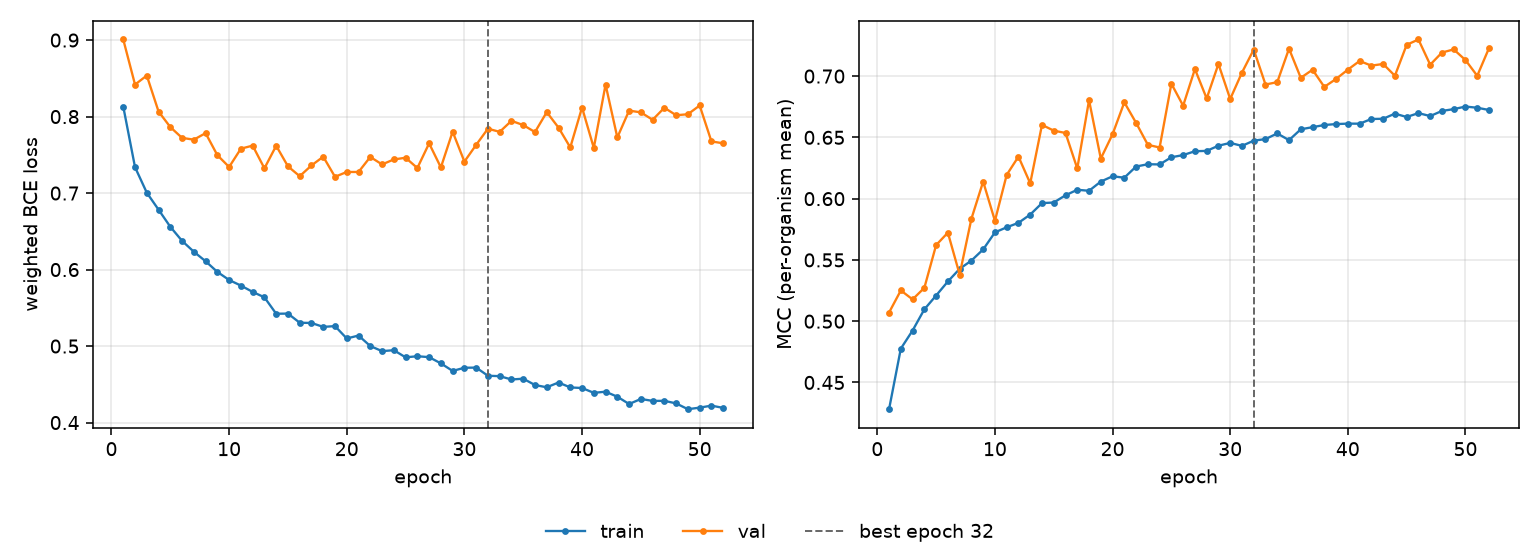

The data file committed next to this chart (first rows):
epoch, tr_loss, vl_loss, tr_mcc, vl_mcc, is_best
1, 0.8131, 0.9008, 0.4282, 0.5071, False
2, 0.7339, 0.8418, 0.4776, 0.5251, False
3, 0.7005, 0.8536, 0.4924, 0.5178, False
4, 0.6783, 0.8066, 0.5097, 0.5272, False
5, 0.6559, 0.7863, 0.5209, 0.5621, False
6, 0.6375, 0.7721, 0.5324, 0.5723, False
7, 0.6233, 0.7698, 0.5427, 0.5381, False
8, 0.6109, 0.7784, 0.5495, 0.5836, False
9, 0.597, 0.7495, 0.5585, 0.6139, False
10, 0.5864, 0.7341, 0.5725, 0.5819, False
11, 0.5791, 0.7581, 0.5766, 0.6194, False
12, 0.5708, 0.762, 0.5803, 0.6343, False
13, 0.5637, 0.7324, 0.587, 0.6125, False
14, 0.5423, 0.7618, 0.5964, 0.6602, False
15, 0.5425, 0.735, 0.5968, 0.6555, False
16, 0.5305, 0.7221, 0.6027, 0.6536, False
17, 0.5302, 0.7362, 0.6072, 0.6246, False
18, 0.5251, 0.7476, 0.6064, 0.6803, False
19, 0.5261, 0.7213, 0.6139, 0.6327, False
20, 0.5099, 0.7276, 0.6183, 0.6526, False
21, 0.5138, 0.7276, 0.6171, 0.6786, False
22, 0.5, 0.7472, 0.6262, 0.6618, False
23, 0.4934, 0.7374, 0.6281, 0.6439, False
24, 0.4946, 0.744, 0.6279, 0.6417, False
25, 0.4853, 0.7462, 0.6338, 0.6938, False
26, 0.4867, 0.7328, 0.6356, 0.6758, False
27, 0.4855, 0.765, 0.6387, 0.7057, False
28, 0.4774, 0.7336, 0.639, 0.6817, False
29, 0.4675, 0.7802, 0.6432, 0.7099, False
30, 0.4717, 0.7412, 0.6455, 0.6813, False
31, 0.4719, 0.7631, 0.6431, 0.7029, False
32, 0.4612, 0.7842, 0.6473, 0.7217, True
33, 0.4607, 0.78, 0.6486, 0.6931, False
34, 0.4563, 0.7944, 0.6532, 0.6951, False
35, 0.4574, 0.7889, 0.6477, 0.7224, False
36, 0.4491, 0.7798, 0.6566, 0.6986, False
37, 0.4461, 0.8058, 0.6583, 0.7052, False
38, 0.4524, 0.7856, 0.6601, 0.6912, False
39, 0.4459, 0.7597, 0.6608, 0.6977, False
40, 0.4452, 0.8118, 0.6612, 0.7053, False
41, 0.4389, 0.759, 0.6612, 0.7123, False
42, 0.4404, 0.8418, 0.665, 0.7085, False
43, 0.4338, 0.7727, 0.6652, 0.7099, False
44, 0.4243, 0.8078, 0.6694, 0.7003, False
45, 0.4309, 0.8055, 0.6666, 0.7255, False
46, 0.4283, 0.7958, 0.6698, 0.7299, False
47, 0.4284, 0.8116, 0.6674, 0.7093, False
48, 0.4251, 0.8017, 0.6716, 0.7192, False
49, 0.4175, 0.8031, 0.673, 0.7218, False
50, 0.4195, 0.8145, 0.6751, 0.7131, False
51, 0.4221, 0.7675, 0.6742, 0.7002, False
52, 0.4192, 0.7651, 0.6723, 0.7228, False
